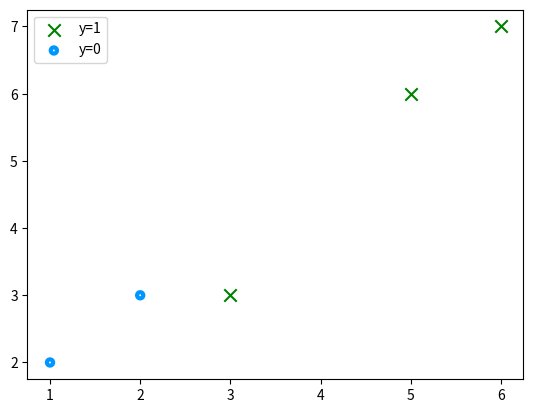

Python code for this plot:
"""
Utility Functions
"""
import matplotlib.pyplot as plt
import numpy as np

def plot_data(X, y, ax, pos_label="y=1", neg_label="y=0", s=80, loc='best' ):
    """ plots logistic data with two axis """
    # Find Indices of Positive and Negative Examples
    pos = y == 1
    neg = y == 0
    pos = pos.reshape(-1,)  #work with 1D or 1D y vectors
    neg = neg.reshape(-1,)

    # Plot examples
    ax.scatter(X[pos, 0], X[pos, 1], marker='x', s=s, c = 'green', label=pos_label)
    ax.scatter(X[neg, 0], X[neg, 1], marker='.', s=s, label=neg_label, facecolors='none', edgecolors='#0096ff', lw=3)
    ax.legend(loc=loc)

    ax.figure.canvas.toolbar_visible = False
    ax.figure.canvas.header_visible = False
    ax.figure.canvas.footer_visible = False

# Example data (replace with your actual X, y)
X = np.array([[1,2], [2,3], [3,3], [5,6], [6,7]])
y = np.array([0, 0, 1, 1, 1])

# Create figure and axis
fig, ax = plt.subplots()

# Call your function
plot_data(X, y, ax)

# Show plot
plt.show()
